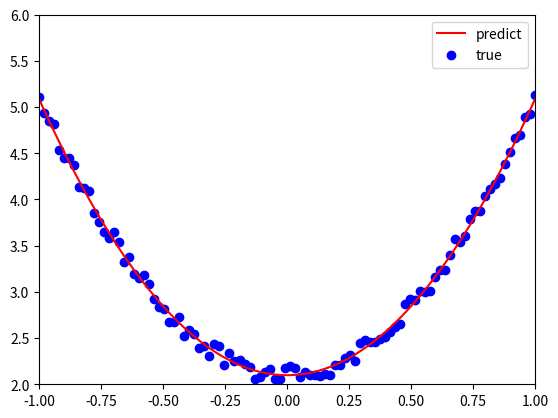

Generate this figure with matplotlib:

import numpy as np

from matplotlib import pyplot as plt
np.random.seed(100)
x=np.linspace(-1,1,100).reshape(100,1)
y=3*np.power(x,2)+2+0.2*np.random.rand(x.size).reshape(100,1)
# plt.scatter(x,y)
# plt.show()
#初始化权重参数
w1=np.random.rand(1,1)
b1=np.random.rand(1,1)
# 训练模型
lr=0.001
for i in range(800):
    # 前向传播
    y_pred=np.power(x,2)*w1+b1
    # 定义损失函数
    loss=0.5*(y_pred-y)**2
    loss=loss.sum()
    # 计算梯度
    grad_w=np.sum((y_pred-y)*np.power(x,2))
    grad_b=np.sum((y_pred-y))
    # 使用梯度下降法，是loss最小
    w1-=lr*grad_w
    b1-=lr*grad_b

# 可视化结果
plt.plot(x,y_pred,'r-',label='predict')
plt.scatter(x,y,color='blue',marker='o',label='true')
plt.xlim(-1,1)
plt.ylim(2,6)
plt.legend()
plt.show()
print(w1,b1)